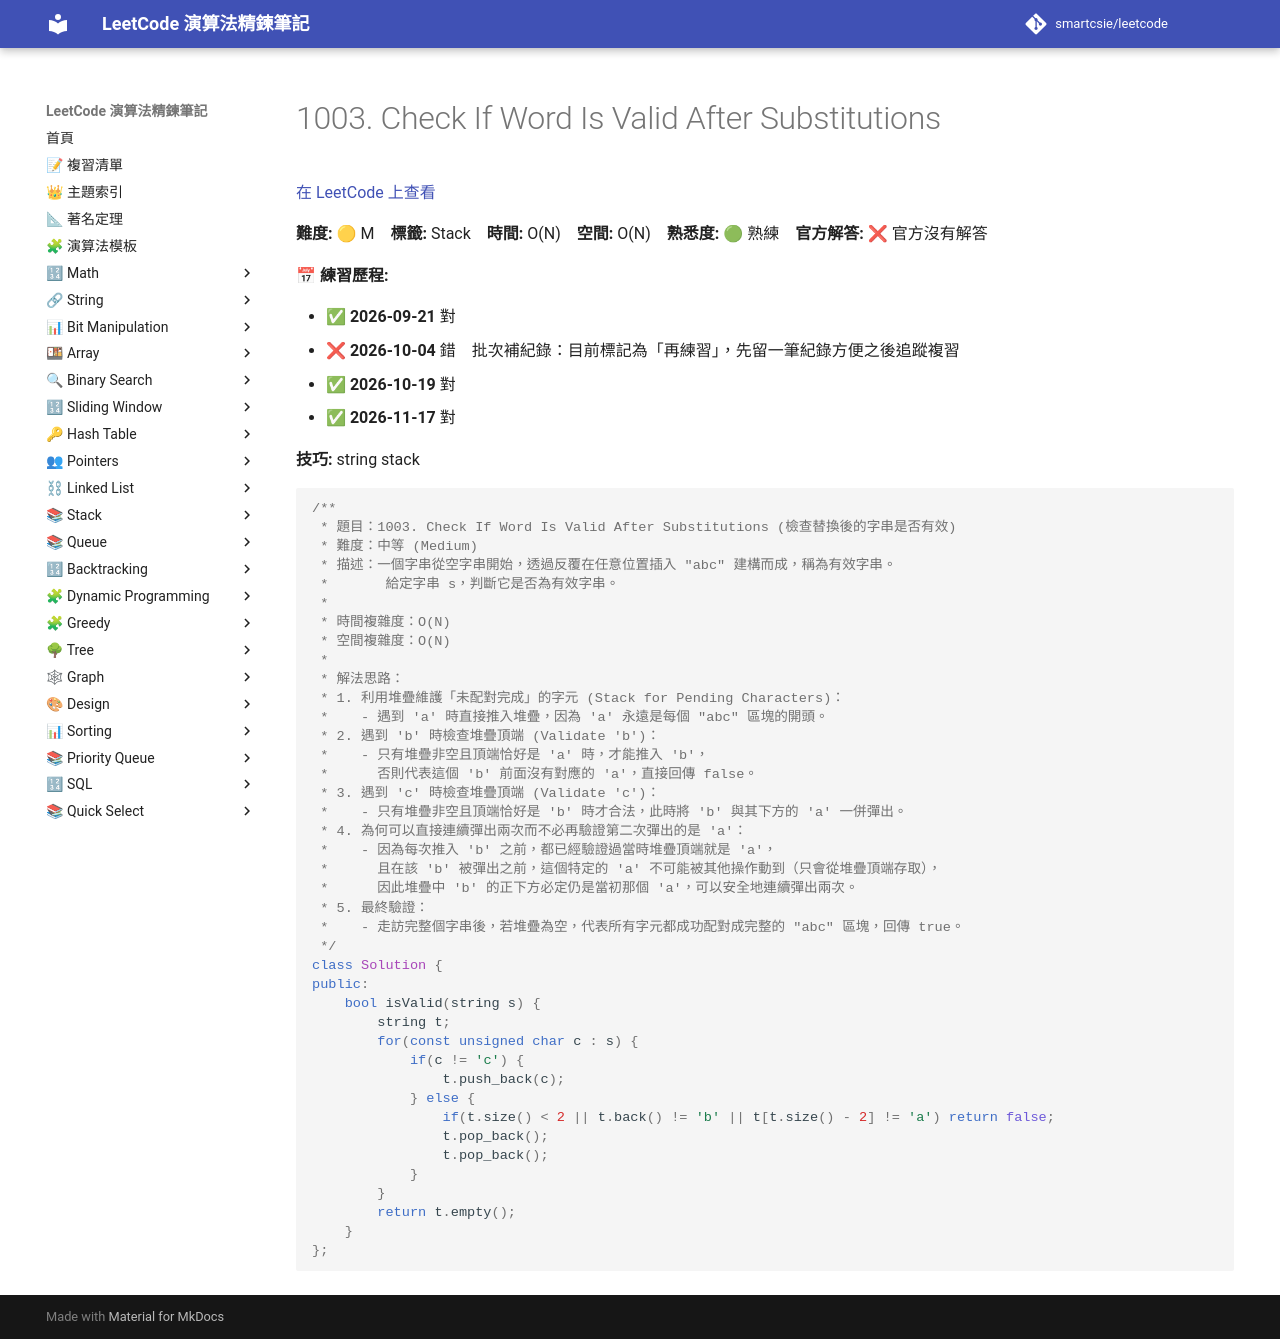

repository: smartcsie/leetcode · page: problems/1003/index.html · generator: mkdocs

# 1003. Check If Word Is Valid After Substitutions

[在 LeetCode 上查看](https://leetcode.com/problems/check-if-word-is-valid-after-substitutions/)

**難度:** 🟡 M　**標籤:** Stack　**時間:** O(N)　**空間:** O(N)　**熟悉度:** 🟢 熟練　**官方解答:** ❌ 官方沒有解答

**📅 練習歷程:**

- ✅ **2026-09-21** 對
- ❌ **2026-10-04** 錯　批次補紀錄：目前標記為「再練習」，先留一筆紀錄方便之後追蹤複習
- ✅ **2026-10-19** 對
- ✅ **2026-11-17** 對

**技巧:** string stack

```cpp
/**
 * 題目：1003. Check If Word Is Valid After Substitutions (檢查替換後的字串是否有效)
 * 難度：中等 (Medium)
 * 描述：一個字串從空字串開始，透過反覆在任意位置插入 "abc" 建構而成，稱為有效字串。
 *       給定字串 s，判斷它是否為有效字串。
 *
 * 時間複雜度：O(N)
 * 空間複雜度：O(N)
 *
 * 解法思路：
 * 1. 利用堆疊維護「未配對完成」的字元 (Stack for Pending Characters)：
 *    - 遇到 'a' 時直接推入堆疊，因為 'a' 永遠是每個 "abc" 區塊的開頭。
 * 2. 遇到 'b' 時檢查堆疊頂端 (Validate 'b')：
 *    - 只有堆疊非空且頂端恰好是 'a' 時，才能推入 'b'，
 *      否則代表這個 'b' 前面沒有對應的 'a'，直接回傳 false。
 * 3. 遇到 'c' 時檢查堆疊頂端 (Validate 'c')：
 *    - 只有堆疊非空且頂端恰好是 'b' 時才合法，此時將 'b' 與其下方的 'a' 一併彈出。
 * 4. 為何可以直接連續彈出兩次而不必再驗證第二次彈出的是 'a'：
 *    - 因為每次推入 'b' 之前，都已經驗證過當時堆疊頂端就是 'a'，
 *      且在該 'b' 被彈出之前，這個特定的 'a' 不可能被其他操作動到（只會從堆疊頂端存取），
 *      因此堆疊中 'b' 的正下方必定仍是當初那個 'a'，可以安全地連續彈出兩次。
 * 5. 最終驗證：
 *    - 走訪完整個字串後，若堆疊為空，代表所有字元都成功配對成完整的 "abc" 區塊，回傳 true。
 */
class Solution {
public:
    bool isValid(string s) {
        string t;
        for(const unsigned char c : s) {
            if(c != 'c') {
                t.push_back(c);
            } else {
                if(t.size() < 2 || t.back() != 'b' || t[t.size() - 2] != 'a') return false;
                t.pop_back();
                t.pop_back();
            }
        }
        return t.empty();
    }
};
```
